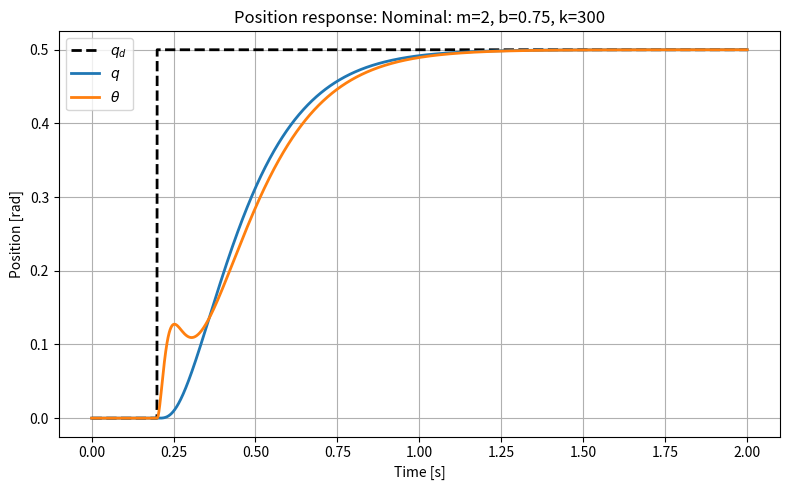
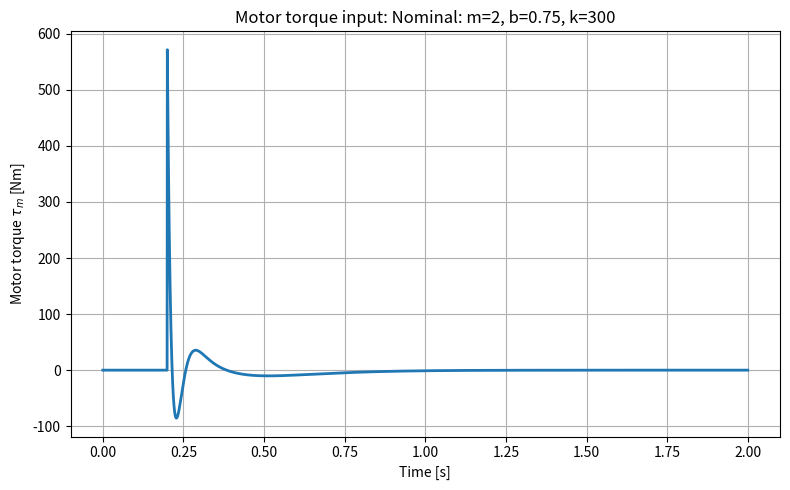
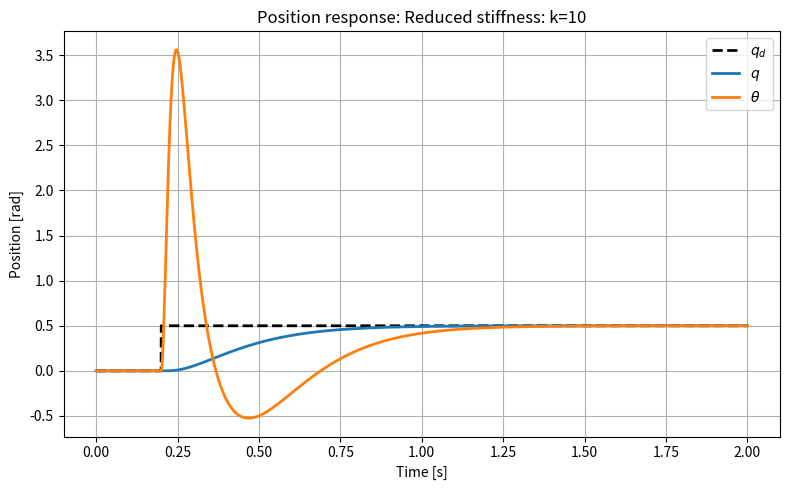
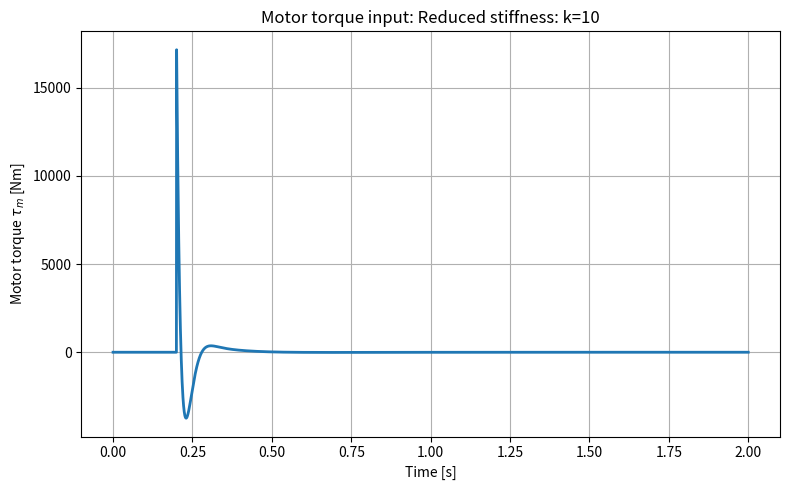
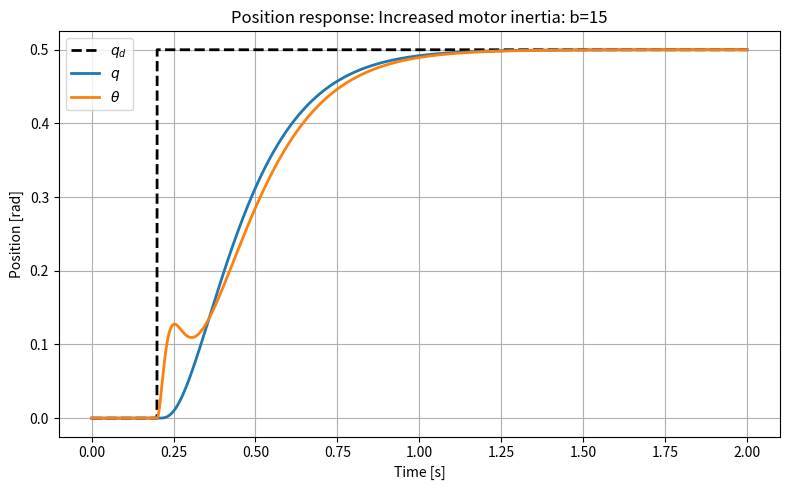
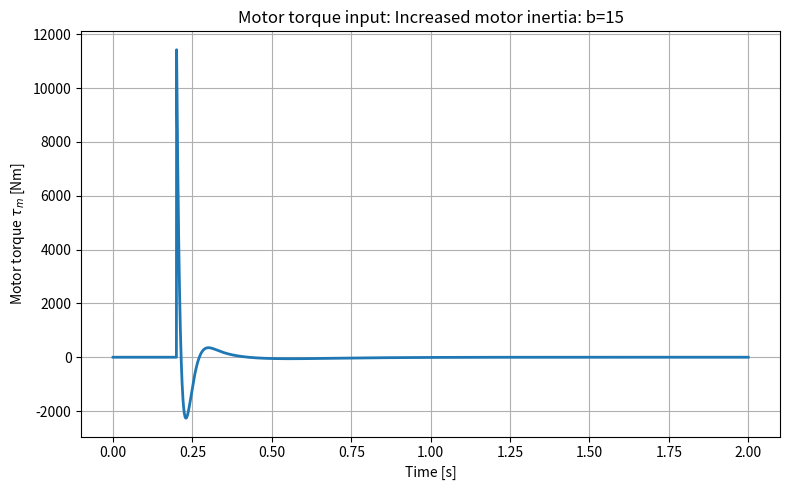
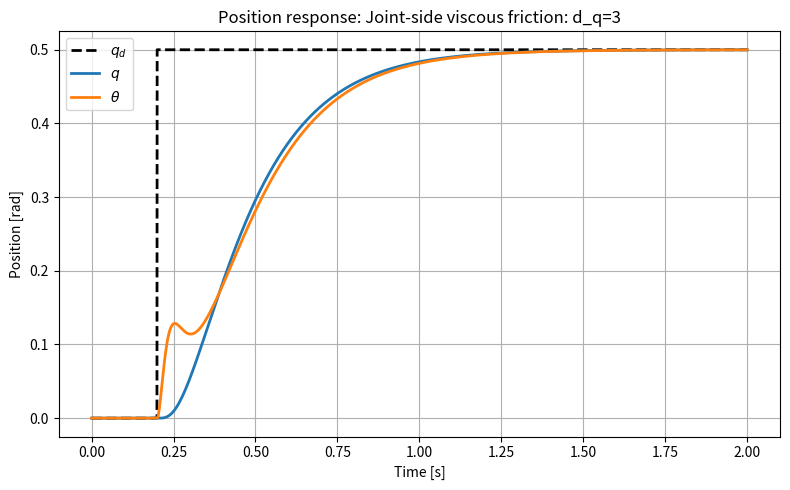
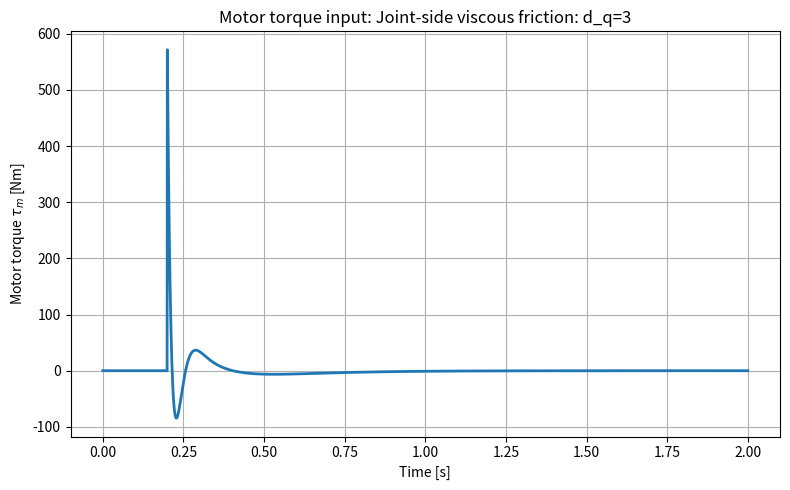
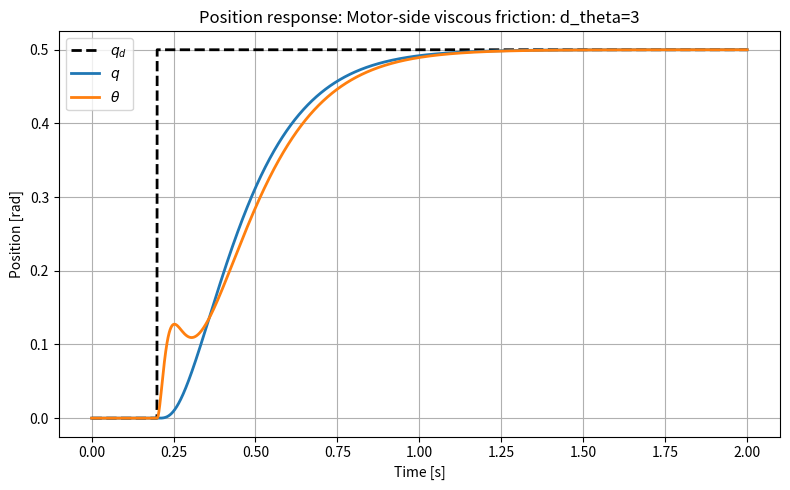
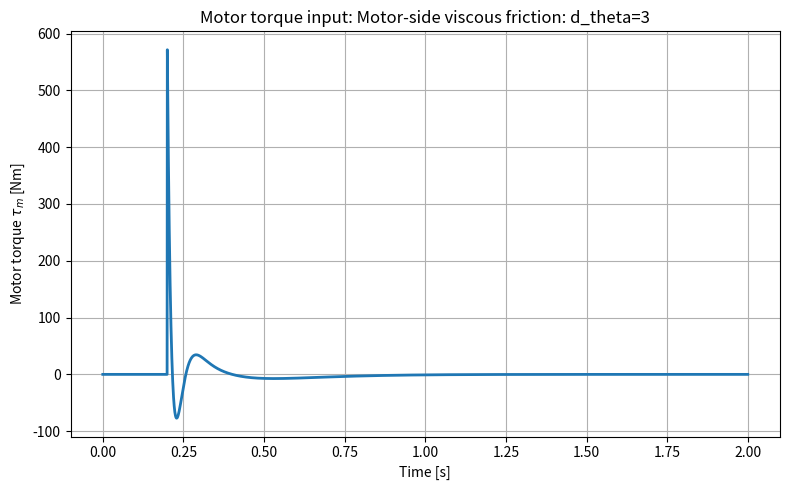

These charts were generated, in order, by the following Python code:
"""
double pendulum trajectory tracking control with MuJoCo.
Dynamics is given 
Run :
    python elastic_motor_control.py
"""
import numpy as np
import matplotlib.pyplot as plt
from scipy.integrate import solve_ivp


# ============================================================
# Desired trajectory: step input
# ============================================================

def desired_trajectory(t, td=0.2):
    """
    Step input:
        q_d = 0,   t < td
        q_d = 0.5, t >= td

    For this homework, qd_dot and qd_ddot are set to zero.
    """
    if t < td:
        qd = 0.0
    else:
        qd = 0.5

    qd_dot = 0.0
    qd_ddot = 0.0

    return qd, qd_dot, qd_ddot


# ============================================================
# Cascaded controller
# state: x = [q, q_dot, theta, theta_dot]
# system:
#   m q_ddot + C q_dot + k(q-theta) + G(q) = 0
#   b theta_ddot + k(theta - q) = tau_m
# Define elastic torque:
#   tau = k(theta - q)  
# Outer PD+:
#   tau_d = m (qdd_d + Kd (qd_dot - q_dot) + Kp (qd - q))
# Inner torque controller:
#   Make tau track tau_d by commanding theta_ddot.
# ============================================================

def cascaded_controller(t, x, params, gains):
    q, q_dot, theta, theta_dot = x

    m = params["m"]
    b = params["b"]
    k = params["k"]
    d_q = params.get("d_q", 0.0)
    d_theta = params.get("d_theta", 0.0)

    Kp_q = gains["Kp_q"]
    Kd_q = gains["Kd_q"]

    Kp_tau = gains["Kp_tau"]
    Kd_tau = gains["Kd_tau"]

    qd, qd_dot, qd_ddot = desired_trajectory(t)

    # Elastic torque
    tau = k * (theta - q)

    # Current link acceleration
    q_ddot = (tau - d_q * q_dot) / m

    # Elastic torque derivative
    tau_dot = k * (theta_dot - q_dot)

    # Outer PD+ desired joint torque
    tau_d = m * (
        qd_ddot
        + Kd_q * (qd_dot - q_dot)
        + Kp_q * (qd - q)
    )

    # Approximate derivative of desired torque
    # Since qd_dot = qd_ddot = 0 for a step after td:
    tau_d_dot = m * (
        -Kp_q * q_dot
        -Kd_q * q_ddot
    )

    # Inner torque tracking error
    e_tau = tau_d - tau
    e_tau_dot = tau_d_dot - tau_dot

    # Desired elastic torque acceleration
    tau_ddot_cmd = Kp_tau * e_tau + Kd_tau * e_tau_dot

    # Because:
    # tau = k(theta - q)
    # tau_ddot = k(theta_ddot - q_ddot)
    #
    # Therefore:
    # theta_ddot_cmd = q_ddot + tau_ddot_cmd / k
    theta_ddot_cmd = q_ddot + tau_ddot_cmd / k

    # Motor torque command:
    # b theta_ddot + tau + d_theta theta_dot = tau_m
    tau_m = b * theta_ddot_cmd + tau + d_theta * theta_dot

    return tau_m, tau, tau_d, qd


# ============================================================
# Dynamics
# ============================================================

def elastic_joint_dynamics(t, x, params, gains):
    """
    x = [q, q_dot, theta, theta_dot]
    """

    q, q_dot, theta, theta_dot = x

    m = params["m"]
    b = params["b"]
    k = params["k"]
    d_q = params.get("d_q", 0.0)
    d_theta = params.get("d_theta", 0.0)

    tau_m, tau, tau_d, qd = cascaded_controller(t, x, params, gains)

    q_ddot = (tau - d_q * q_dot) / m

    theta_ddot = (tau_m - tau - d_theta * theta_dot) / b

    dx = np.array([
        q_dot,
        q_ddot,
        theta_dot,
        theta_ddot
    ])

    return dx


# ============================================================
# Simulation function
# ============================================================

def simulate_case(case_name, params, gains, t_final=2.0):
    x0 = np.array([0.0, 0.0, 0.0, 0.0])

    t_eval = np.linspace(0.0, t_final, 3000)

    sol = solve_ivp(
        fun=lambda t, x: elastic_joint_dynamics(t, x, params, gains),
        t_span=(0.0, t_final),
        y0=x0,
        t_eval=t_eval,
        method="RK45",
        rtol=1e-8,
        atol=1e-10
    )

    t = sol.t
    q = sol.y[0]
    q_dot = sol.y[1]
    theta = sol.y[2]
    theta_dot = sol.y[3]

    tau_m_log = []
    tau_log = []
    tau_d_log = []
    qd_log = []

    for i in range(len(t)):
        x_i = sol.y[:, i]
        tau_m, tau, tau_d, qd = cascaded_controller(t[i], x_i, params, gains)

        tau_m_log.append(tau_m)
        tau_log.append(tau)
        tau_d_log.append(tau_d)
        qd_log.append(qd)

    result = {
        "case_name": case_name,
        "t": t,
        "q": q,
        "q_dot": q_dot,
        "theta": theta,
        "theta_dot": theta_dot,
        "tau_m": np.array(tau_m_log),
        "tau": np.array(tau_log),
        "tau_d": np.array(tau_d_log),
        "qd": np.array(qd_log),
        "params": params
    }

    return result


# ============================================================
# Plot function
# ============================================================

def plot_result(result):
    t = result["t"]
    q = result["q"]
    theta = result["theta"]
    qd = result["qd"]
    tau_m = result["tau_m"]

    case_name = result["case_name"]

    plt.figure(figsize=(8, 5))
    plt.plot(t, qd, "k--", linewidth=2, label=r"$q_d$")
    plt.plot(t, q, linewidth=2, label=r"$q$")
    plt.plot(t, theta, linewidth=2, label=r"$\theta$")
    plt.xlabel("Time [s]")
    plt.ylabel("Position [rad]")
    plt.title(f"Position response: {case_name}")
    plt.grid(True)
    plt.legend()
    plt.tight_layout()

    plt.figure(figsize=(8, 5))
    plt.plot(t, tau_m, linewidth=2)
    plt.xlabel("Time [s]")
    plt.ylabel(r"Motor torque $\tau_m$ [Nm]")
    plt.title(f"Motor torque input: {case_name}")
    plt.grid(True)
    plt.tight_layout()


# ============================================================
# Main
# ============================================================

if __name__ == "__main__":

    # --------------------------------------------------------
    # Nominal system parameters
    # --------------------------------------------------------
    nominal_params = {
        "m": 2.0,
        "b": 0.75,
        "k": 300.0,
        "d_q": 0.0,
        "d_theta": 0.0
    }

    omega_q = 8.0
    omega_tau = 60.0

    gains = {
        "Kp_q": omega_q ** 2,
        "Kd_q": 2.0 * omega_q,

        "Kp_tau": omega_tau ** 2,
        "Kd_tau": 2.0 * omega_tau
    }

    # --------------------------------------------------------
    # Case 1: nominal
    # --------------------------------------------------------
    case_nominal = simulate_case(
        "Nominal: m=2, b=0.75, k=300",
        nominal_params,
        gains
    )

    # --------------------------------------------------------
    # Case 2: reduced stiffness
    # --------------------------------------------------------
    reduced_stiffness_params = {
        "m": 2.0,
        "b": 0.75,
        "k": 10.0,
        "d_q": 0.0,
        "d_theta": 0.0
    }

    case_low_k = simulate_case(
        "Reduced stiffness: k=10",
        reduced_stiffness_params,
        gains
    )

    # --------------------------------------------------------
    # Case 3: increased motor inertia
    # --------------------------------------------------------
    increased_motor_inertia_params = {
        "m": 2.0,
        "b": 15.0,
        "k": 300.0,
        "d_q": 0.0,
        "d_theta": 0.0
    }

    case_high_b = simulate_case(
        "Increased motor inertia: b=15",
        increased_motor_inertia_params,
        gains
    )

    # --------------------------------------------------------
    # Case 4: viscous friction at the joint
    # --------------------------------------------------------
    joint_friction_params = {
        "m": 2.0,
        "b": 0.75,
        "k": 300.0,
        "d_q": 3.0,
        "d_theta": 0.0
    }

    case_joint_friction = simulate_case(
        "Joint-side viscous friction: d_q=3",
        joint_friction_params,
        gains
    )

    # --------------------------------------------------------
    # Case 5: viscous friction at the motor
    # --------------------------------------------------------
    motor_friction_params = {
        "m": 2.0,
        "b": 0.75,
        "k": 300.0,
        "d_q": 0.0,
        "d_theta": 3.0
    }

    case_motor_friction = simulate_case(
        "Motor-side viscous friction: d_theta=3",
        motor_friction_params,
        gains
    )

    # --------------------------------------------------------
    # Plot all results
    # --------------------------------------------------------
    results = [
        case_nominal,
        case_low_k,
        case_high_b,
        case_joint_friction,
        case_motor_friction
    ]

    for res in results:
        plot_result(res)

    plt.show()
